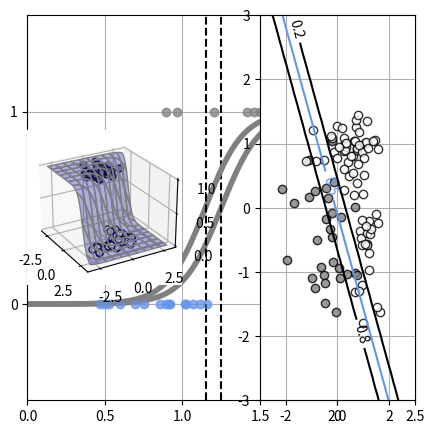
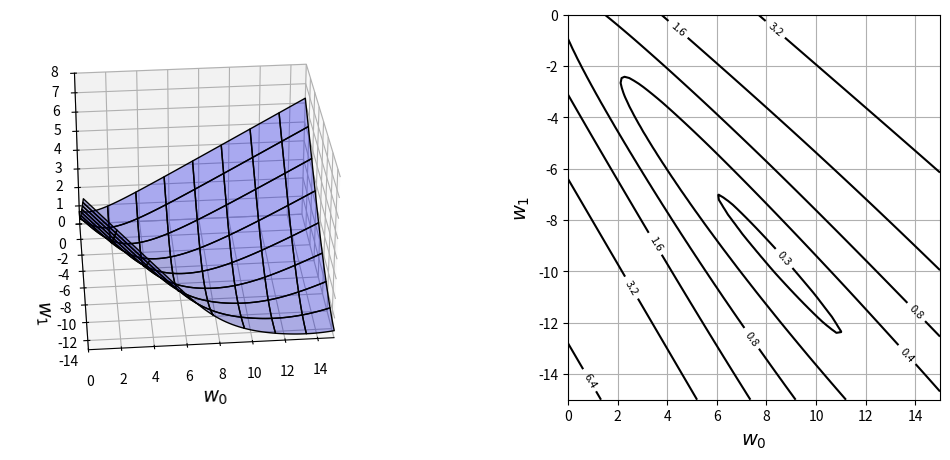
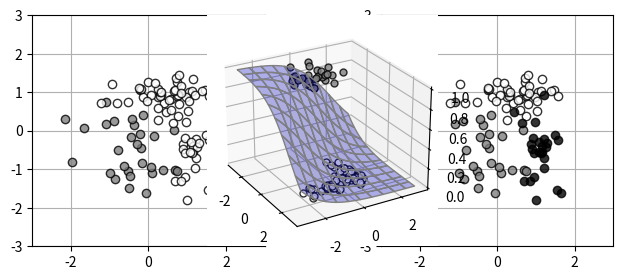
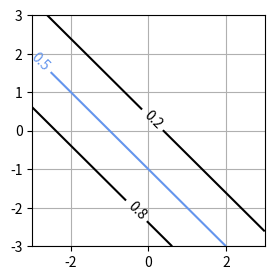

The matplotlib source for these figures, in order: (Note: this script raises an exception after producing the figures.)
# 리스트 6-1-(1)
import numpy as np
import matplotlib.pyplot as plt
#matplotlib inline
# 데이터 생성 --------------------------------
np.random.seed(seed=0) # 난수를 고정
X_min = 0
X_max = 2.5
X_n = 30
X_col = ['cornflowerblue', 'gray']
X = np.zeros(X_n) # 입력 데이터
T = np.zeros(X_n, dtype=np.uint8) # 목표 데이터
Dist_s = [0.4, 0.8] # 무게 분포의 시작 지점
Dist_w = [0.8, 1.6] # 무게 분포의 폭
Pi = 0.5 # 클래스 0의 비율
for n in range(X_n):
    wk = np.random.rand()
    T[n] = 0 * (wk < Pi) + 1 * (wk >= Pi) # (A)
    X[n] = np.random.rand() * Dist_w[T[n]] + Dist_s[T[n]] # (B)
# 데이터 표시 --------------------------------
print('X=' + str(np.round(X, 2))) # 곤충의 무게 출력
print('T=' + str(T)) # 곤충의 성별 출력
# X=[1.67 0.92 1.11 1.41 1.65 2.28 0.47 1.07 2.19 2.08 1.02 0.91 1.16 1.46
#  1.02 0.85 0.89 1.79 1.89 0.75 0.9  1.87 0.5  0.69 1.5  0.96 0.53 1.21
#  0.6  0.49]
# T=[1 0 0 1 1 1 0 0 1 1 0 0 0 1 0 0 0 1 1 0 1 1 0 0 1 1 0 1 0 0]

# 리스트 6-1-(2)
# 무게, 성별 데이터 분포 표시 ----------------------------
def show_data1(x, t): # x=X; t=T
    K = np.max(t) + 1
    for k in range(K): # (A)
        plt.plot(x[t == k], t[t == k], X_col[k], alpha=0.5,
                 linestyle='none', marker='o') # (B)
        plt.grid(True)
        plt.ylim(-.5, 1.5)
        plt.xlim(X_min, X_max)
        plt.yticks([0, 1])

# female=np.round(x[t == k], 2)
# array([0.92, 1.11, 0.47, 1.07, 1.02, 0.91, 1.16, 1.02, 0.85, 0.89, 0.75,
#       0.5 , 0.69, 0.53, 0.6 , 0.49])
# np.round(min(x[t == k]), 2) = 0.47
#fe_min=np.round(min(x[t == k]), 2)
#np.where(female==fe_min)
# (array([2], dtype=int64),)
# fe_max=np.round(max(x[t == k]), 2)
# np.where(female==fe_max)
#  (array([6], dtype=int64),)

# male=np.round(x[t == k], 2)
# array([1.67, 1.41, 1.65, 2.28, 2.19, 2.08, 1.46, 1.79, 1.89, 0.9 , 1.87,
#        1.5 , 0.96, 1.21])
# ma_min=np.round(min(x[t == k]), 2)
# 0.9
# ma_max=np.round(max(x[t == k]), 2)
# 2.28
# np.where(male==ma_min)
# (array([9], dtype=int64),)
# np.where(male==ma_max)
# (array([3], dtype=int64),)

# 메인 ------------------------------------
fig = plt.figure(figsize=(5, 5))
show_data1(X, T)
plt.show()


# 리스트 6-1-(3)
def logistic(x, w): # x=xb, w=W
    y = 1 / (1 + np.exp(-(w[0] * x + w[1])))
    return y

# 리스트 6-1-(4)
def show_logistic(w): # w=W
    xb = np.linspace(X_min, X_max, 100) # X_min=0, X_max=2.5
    # np.round(xb,2)
    # np.round(xb,2)
    # array([0.  , 0.03, 0.05, 0.08, 0.1 , 0.13, 0.15, 0.18, 0.2 , 0.23, 0.25,
    #        0.28, 0.3 , 0.33, 0.35, 0.38, 0.4 , 0.43, 0.45, 0.48, 0.51, 0.53,
    #        0.56, 0.58, 0.61, 0.63, 0.66, 0.68, 0.71, 0.73, 0.76, 0.78, 0.81,
    #        0.83, 0.86, 0.88, 0.91, 0.93, 0.96, 0.98, 1.01, 1.04, 1.06, 1.09,
    #        1.11, 1.14, 1.16, 1.19, 1.21, 1.24, 1.26, 1.29, 1.31, 1.34, 1.36,
    #        1.39, 1.41, 1.44, 1.46, 1.49, 1.52, 1.54, 1.57, 1.59, 1.62, 1.64,
    #        1.67, 1.69, 1.72, 1.74, 1.77, 1.79, 1.82, 1.84, 1.87, 1.89, 1.92,
    #        1.94, 1.97, 1.99, 2.02, 2.05, 2.07, 2.1 , 2.12, 2.15, 2.17, 2.2 ,
    #        2.22, 2.25, 2.27, 2.3 , 2.32, 2.35, 2.37, 2.4 , 2.42, 2.45, 2.47,
    #        2.5 ])
    y = logistic(xb, w)
    # np.round(y,2)
    # np.round(y,2)
    # Out[1126]:
    # array([0.  , 0.  , 0.  , 0.  , 0.  , 0.  , 0.  , 0.  , 0.  , 0.  , 0.  ,
    #        0.  , 0.  , 0.  , 0.  , 0.  , 0.  , 0.  , 0.  , 0.  , 0.  , 0.  ,
    #        0.  , 0.  , 0.01, 0.01, 0.01, 0.01, 0.01, 0.02, 0.02, 0.02, 0.03,
    #        0.03, 0.04, 0.05, 0.06, 0.07, 0.09, 0.11, 0.13, 0.15, 0.18, 0.21,
    #        0.25, 0.29, 0.33, 0.38, 0.42, 0.47, 0.53, 0.58, 0.62, 0.67, 0.71,
    #        0.75, 0.79, 0.82, 0.85, 0.87, 0.89, 0.91, 0.93, 0.94, 0.95, 0.96,
    #        0.97, 0.97, 0.98, 0.98, 0.98, 0.99, 0.99, 0.99, 0.99, 0.99, 1.  ,
    #        1.  , 1.  , 1.  , 1.  , 1.  , 1.  , 1.  , 1.  , 1.  , 1.  , 1.  ,
    #        1.  , 1.  , 1.  , 1.  , 1.  , 1.  , 1.  , 1.  , 1.  , 1.  , 1.  ,
    #        1.  ])
    plt.plot(xb, y, color='gray', linewidth=4)
    # 결정 경계
    i = np.min(np.where(y > 0.5)) # (A)
    # np.where(np.round(y,2) > 0.5)
    # (array([50, 51, 52, 53, 54, 55, 56, 57, 58, 59, 60, 61, 62, 63, 64, 65, 66,
    #         67, 68, 69, 70, 71, 72, 73, 74, 75, 76, 77, 78, 79, 80, 81, 82, 83,
    #         84, 85, 86, 87, 88, 89, 90, 91, 92, 93, 94, 95, 96, 97, 98, 99],
    #        dtype=int64),)

    # np.min(np.where(np.round(y,2) > 0.5)) : 50

    B = (xb[i - 1] + xb[i]) / 2 # (B)
    # xb[i - 1] :  1.23
    # xb[i] :  1.2626
    # B : 1.25

    plt.plot([B, B], [-.5, 1.5], color='k', linestyle='--')
    plt.grid(True)
    return B


# test
W = [8, -10]
show_logistic(W)


# 리스트 6-1-(5)
# 평균 교차 엔트로피 오차 ---------------------
def cee_logistic(w, x, t): # w=W; x=X; t=T # x: 질량, t: 암컷, 수컷
    y = logistic(x, w) # 로지스틱 함수, 확률 함수 (0~1)로 변환
    # logistic(x, w):
    #     y = 1 / (1 + np.exp(-(w[0] * x + w[1])))
    cee = 0
    for n in range(len(y)):
        cee = cee - (t[n] * np.log(y[n]) + (1 - t[n]) * np.log(1 - y[n]))
        # t
        # array([1, 1, 0, 0, 1, 1, 1, 0, 0, 1, 1, 0, 0, 0, 1, 0, 0, 0, 1, 1, 0, 1,
        #        1, 0, 0, 1, 1, 0, 1, 0], dtype=uint8)
        # np.round(y,2) : 로지스틱 확률이 최대가 되는 w0와 w1값을 계산한다. 로그가능도
        #
        # array([1.  , 0.97, 0.06, 0.25, 0.79, 0.96, 1.  , 0.  , 0.19, 1.  , 1.  ,
        #        0.14, 0.06, 0.32, 0.85, 0.14, 0.04, 0.05, 0.99, 0.99, 0.02, 0.06,
        #        0.99, 0.  , 0.01, 0.88, 0.09, 0.  , 0.41, 0.01])
        # 로그가능도 (최대를 찾는)가 cee로 (교차엔트로피함수, 최소를 찾는)계산으로 바뀜으로써,
        # 교차엔트로피함수가 최소가 되도록 하는 w0와 w1값을 계산한다
    cee = cee / X_n
    print(cee)
    return cee


# test
W=[1,1]
cee_logistic(W, X, T)


# 리스트 6-1-(6)
from mpl_toolkits.mplot3d import Axes3D


# 계산 --------------------------------------
xn = 80 # 등고선 표시 해상도
w_range = np.array([[0, 15], [-15, 0]])
x0 = np.linspace(w_range[0, 0], w_range[0, 1], xn)
x1 = np.linspace(w_range[1, 0], w_range[1, 1], xn)
xx0, xx1 = np.meshgrid(x0, x1)
C = np.zeros((len(x1), len(x0)))
w = np.zeros(2)
for i0 in range(xn):
    for i1 in range(xn):
        w[0] = x0[i0]
        w[1] = x1[i1]
        C[i1, i0] = cee_logistic(w, X, T)


# 표시 --------------------------------------
plt.figure(figsize=(12, 5))
#plt.figure(figsize=(9.5, 4))
plt.subplots_adjust(wspace=0.5)
ax = plt.subplot(1, 2, 1, projection='3d')
ax.plot_surface(xx0, xx1, C, color='blue', edgecolor='black',
                rstride=10, cstride=10, alpha=0.3)
ax.set_xlabel('$w_0$', fontsize=14)
ax.set_ylabel('$w_1$', fontsize=14)
ax.set_xlim(0, 15)
ax.set_ylim(-15, 0)
ax.set_zlim(0, 8)
ax.view_init(30, -95)


plt.subplot(1, 2, 2)
cont = plt.contour(xx0, xx1, C, 20, colors='black',
                   levels=[0.26, 0.4, 0.8, 1.6, 3.2, 6.4])
cont.clabel(fmt='%1.1f', fontsize=8)
plt.xlabel('$w_0$', fontsize=14)
plt.ylabel('$w_1$', fontsize=14)
plt.grid(True)
plt.show()


# 리스트 6-1-(7)
# 평균 교차 엔트로피 오차의 미분 --------------
def dcee_logistic(w, x, t):
    y = logistic(x, w)
    dcee = np.zeros(2)
    for n in range(len(y)):
        dcee[0] = dcee[0] + (y[n] - t[n]) * x[n]
        dcee[1] = dcee[1] + (y[n] - t[n])
    dcee = dcee / X_n
    print('dcee= ', dcee) # by sck 2020_02_11
    return dcee


# --- test
W=[1, 1]
dcee_logistic(W, X, T)


# 리스트 6-1-(8)
from scipy.optimize import minimize


# 매개 변수 검색
def fit_logistic(w_init, x, t):
    res1 = minimize(cee_logistic, w_init, args=(x, t),
                    jac=dcee_logistic, method="CG") # (A)
    return res1.x


# 메인 ------------------------------------
plt.figure(1, figsize=(3, 3))
W_init=[1,-1]
W = fit_logistic(W_init, X, T)
print("w0 = {0:.2f}, w1 = {1:.2f}".format(W[0], W[1]))
B=show_logistic(W)
show_data1(X, T)
plt.ylim(-.5, 1.5)
plt.xlim(X_min, X_max)
cee = cee_logistic(W, X, T)
print("CEE = {0:.2f}".format(cee))
print("Boundary = {0:.2f} g".format(B))
plt.show()

# reset

# 리스트 6-2-(1)
import numpy as np
import matplotlib.pyplot as plt
#matplotlib inline


# 데이터 생성 --------------------------------
np.random.seed(seed=1)  # 난수를 고정
N = 100 # 데이터의 수
K = 3 # 분포 수
T3 = np.zeros((N, 3), dtype=np.uint8)
T2 = np.zeros((N, 2), dtype=np.uint8)
X = np.zeros((N, 2))
X_range0 = [-3, 3] # X0 범위 표시 용
X_range1 = [-3, 3] # X1의 범위 표시 용
Mu = np.array([[-.5, -.5], [.5, 1.0], [1, -.5]]) # 분포의 중심
Sig = np.array([[.7, .7], [.8, .3], [.3, .8]]) # 분포의 분산
Pi = np.array([0.4, 0.8, 1]) # (A) 각 분포에 대한 비율 0.4 0.8 1
for n in range(N):
    wk = np.random.rand()
    for k in range(K): # (B)
        if wk < Pi[k]:
            T3[n, k] = 1
            break
    for k in range(2):
        X[n, k] = (np.random.randn() * Sig[T3[n, :] == 1, k]
                   + Mu[T3[n, :] == 1, k])
T2[:, 0] = T3[:, 0]
T2[:, 1] = T3[:, 1] | T3[:, 2]

# 리스트 6-2-(2)
print(X[:5,:])

# 리스트 6-2-(3)
print(T2[:5,:])

# 리스트 6-2-(4)
print(T3[:5,:])

# 리스트 6-2-(5)
# 데이터 표시 --------------------------
def show_data2(x, t):
    wk, K = t.shape
    c = [[.5, .5, .5], [1, 1, 1], [0, 0, 0]]
    for k in range(K):
        temp1=x[t[:, k] == 1, 0] # sckim 2020 02 21
        temp2=x[t[:, k] == 1, 1] # sckim 2020 02 21
        temp=np.array([temp1, temp2]) # sckim
        plt.plot(x[t[:, k] == 1, 0], x[t[:, k] == 1, 1],
                 linestyle='none', markeredgecolor='black',
                 marker='o', color=c[k], alpha=0.8)
        #plt.show() # sck 2020 2 14
        plt.grid(True)


# 메인 ------------------------------

plt.figure(figsize=(7.5, 3))
plt.subplots_adjust(wspace=0.5)
plt.subplot(1, 2, 1)
show_data2(X, T2)
plt.xlim(X_range0)
plt.ylim(X_range1)


plt.subplot(1, 2, 2)
show_data2(X, T3)
plt.xlim(X_range0)
plt.ylim(X_range1)



# 리스트 6-2-(6)
# 로지스틱 회귀 모델 -----------------
def logistic2(x0, x1, w):
    y = 1 / (1 + np.exp(-(w[0] * x0 + w[1] * x1 + w[2])))
    return y


# 리스트 6-2-(7)
# 모델 3D보기 ------------------------------
from mpl_toolkits.mplot3d import axes3d


def show3d_logistic2(ax, w):
    xn = 50
    x0 = np.linspace(X_range0[0], X_range0[1], xn)
    x1 = np.linspace(X_range1[0], X_range1[1], xn)
    xx0, xx1 = np.meshgrid(x0, x1)
    #plt.show()  # sckim 2020 2 21
    y = logistic2(xx0, xx1, w)
    ax.plot_surface(xx0, xx1, y, color='blue', edgecolor='gray',
                    rstride=5, cstride=5, alpha=0.3)
    #plt.show()  # sckim 2020 2 21


def show_data2_3d(ax, x, t):
    c = [[.5, .5, .5], [1, 1, 1]]
    for i in range(2):
        ax.plot(x[t[:, i] == 1, 0], x[t[:, i] == 1, 1], 1 - i,
                marker='o', color=c[i], markeredgecolor='black',
                linestyle='none', markersize=5, alpha=0.8)
        #plt.show()  # sckim 2020 2 21
    Ax.view_init(elev=25, azim=-30)
    #plt.show() # sckim 2020 2 21


# test ---
Ax = plt.subplot(1, 1, 1, projection='3d')
W=[-1, -1, -1]
show3d_logistic2(Ax, W)
show_data2_3d(Ax,X,T2)

plt.show()


# 리스트 6-2-(8)
# 모델 등고선 2D 표시 ------------------------


def show_contour_logistic2(w):
    xn = 30 # 파라미터의 분할 수
    x0 = np.linspace(X_range0[0], X_range0[1], xn)
    x1 = np.linspace(X_range1[0], X_range1[1], xn)
    xx0, xx1 = np.meshgrid(x0, x1)
    #plt.show()  # sckim 2020 2 21
    y = logistic2(xx0, xx1, w)
    cont = plt.contour(xx0, xx1, y, levels=(0.2, 0.5, 0.8),
                       colors=['k', 'cornflowerblue', 'k'])
    #plt.show()  # sckim 2020 2 21
    cont.clabel(fmt='%1.1f', fontsize=10)
    #plt.show()  # sckim 2020 2 21
    plt.grid(True)


# test ---
plt.figure(figsize=(3,3))
W=[-1, -1, -1]
show_contour_logistic2(W)

# 리스트 6-2-(9)
# 크로스 엔트로피 오차 ------------
def cee_logistic2(w, x, t):
    X_n = x.shape[0]
    y = logistic2(x[:, 0], x[:, 1], w)
    cee = 0
    for n in range(len(y)):
        cee = cee - (t[n, 0] * np.log(y[n]) +
                     (1 - t[n, 0]) * np.log(1 - y[n]))
        #print(cee) # sckim 2020 2 22
    cee = cee / X_n
    return cee

# 리스트 6-2-(10)
# 크로스 엔트로피 오차의 미분 ------------
def dcee_logistic2(w, x, t):
    X_n=x.shape[0]
    y = logistic2(x[:, 0], x[:, 1], w)
    dcee = np.zeros(3)
    for n in range(len(y)):
        dcee[0] = dcee[0] + (y[n] - t[n, 0]) * x[n, 0]
        dcee[1] = dcee[1] + (y[n] - t[n, 0]) * x[n, 1]
        dcee[2] = dcee[2] + (y[n] - t[n, 0])
    dcee = dcee / X_n
    return dcee


# test ---
W=[-1, -1, -1]
print(dcee_logistic2(W, X, T2)) # sckim 2020 02 25


# 리스트 6-2-(11)
from scipy.optimize import minimize


# 로지스틱 회귀 모델의 매개 변수 검색 -
def fit_logistic2(w_init, x, t):
    res = minimize(cee_logistic2, w_init, args=(x, t),
                   jac=dcee_logistic2, method="CG")
    return res.x


# 메인 ------------------------------------
plt.figure(1, figsize=(7, 3))
plt.subplots_adjust(wspace=0.5)


Ax = plt.subplot(1, 2, 1, projection='3d')
W_init = [-1, 0, 0]
W = fit_logistic2(W_init, X, T2)
print("w0 = {0:.2f}, w1 = {1:.2f}, w2 = {2:.2f}".format(W[0], W[1], W[2]))
show3d_logistic2(Ax, W)


show_data2_3d(Ax, X, T2)
cee = cee_logistic2(W, X, T2)
print("CEE = {0:.2f}".format(cee))


Ax = plt.subplot(1, 2, 2)
show_data2(X, T2)
show_contour_logistic2(W)
plt.show()


# 리스트 6-2-(12)
# 3 클래스 용 로지스틱 회귀 모델 -----------------


def logistic3(x0, x1, w):
    K = 3
    w = w.reshape((3, 3))
    n = len(x1)
    y = np.zeros((n, K))
    for k in range(K):
        y[:, k] = np.exp(w[k, 0] * x0 + w[k, 1] * x1 + w[k, 2])
    wk = np.sum(y, axis=1)
    wk = y.T/ wk
    y = wk.T
    return y


# test ---
W = np.array([1, 2, 3, 4 ,5, 6, 7, 8, 9])
y = logistic3(X[:3, 0], X[:3, 1], W)
print(np.round(y, 3))


# 리스트 6-2-(13)
# 교차 엔트로피 오차 ------------
def cee_logistic3(w, x, t):
    X_n = x.shape[0]
    y = logistic3(x[:, 0], x[:, 1], w)
    cee = 0
    N, K = y.shape
    for n in range(N):
        for k in range(K):
            cee = cee - (t[n, k] * np.log(y[n, k]))
    cee = cee / X_n
    return cee


# test ----
W = np.array([1, 2, 3, 4 ,5, 6, 7, 8, 9])
print(cee_logistic3(W, X, T3)) # sckim 2020 2 29

# 리스트 6-2-(14)
# 교차 엔트로피 오차의 미분 ------------
def dcee_logistic3(w, x, t):
    X_n = x.shape[0]
    y = logistic3(x[:, 0], x[:, 1], w)
    dcee = np.zeros((3, 3)) # (클래스의 수 K) x (x의 차원 D+1)
    N, K = y.shape
    for n in range(N):
        for k in range(K):
            dcee[k, :] = dcee[k, :] - (t[n, k] - y[n, k])* np.r_[x[n, :], 1]
    dcee = dcee / X_n
    return dcee.reshape(-1)


# test ----
W = np.array([1, 2, 3, 4 ,5, 6, 7, 8, 9]) # random W
print(dcee_logistic3(W, X, T3)) # sckim 2020 3 1  # random W  --> minimize W


# 리스트 6-2-(15)
# 매개 변수 검색 -----------------
def fit_logistic3(w_init, x, t):
    res = minimize(cee_logistic3, w_init, args=(x, t),
                   jac=dcee_logistic3, method="CG")
    return res.x


# 리스트 6-2-(16)
# 모델 등고선 2D 표시 --------------------
def show_contour_logistic3(w):
    xn = 30 # 파라미터의 분할 수
    x0 = np.linspace(X_range0[0], X_range0[1], xn)
    x1 = np.linspace(X_range1[0], X_range1[1], xn)


    xx0, xx1 = np.meshgrid(x0, x1)
    y = np.zeros((xn, xn, 3))
    for i in range(xn):
        wk = logistic3(xx0[:, i], xx1[:, i], w)
        for j in range(3):
            y[:, i, j] = wk[:, j]
    for j in range(3):
        cont = plt.contour(xx0, xx1, y[:, :, j],
                           levels=(0.5, 0.9),
                           colors=['cornflowerblue', 'k'])
        cont.clabel(fmt='%1.1f', fontsize=9)
    plt.grid(True)



# 리스트 6-2-(17)
# 메인 ------------------------------------
W_init = np.zeros((3, 3))
W = fit_logistic3(W_init, X, T3)
print(np.round(W.reshape((3, 3)),2))
cee = cee_logistic3(W, X, T3)
print("CEE = {0:.2f}".format(cee))


plt.figure(figsize=(3, 3))
show_data2(X, T3)
show_contour_logistic3(W)
#show_data2_3d(ax, X, T3) # SCKIM 2020 3 2
plt.show()

'''''''''
def show_data2_3class_3d(ax, x, t): #  sckim  2020 3 2
   c = [[.5, .5, .5], [1, 1, 1]]
   for i in range(3): # range(2) --> range(3) sckim  2020 3 2
       ax.plot(x[t[:, i] == 1, 0], x[t[:, i] == 1, 1], 1 - i,
               marker='o', color=c[i], markeredgecolor='black',
               linestyle='none', markersize=5, alpha=0.8)
       plt.show()  # sckim 2020 2 21
   Ax.view_init(elev=25, azim=-30)
   plt.show() # sckim 2020 2 21


plt.figure(100)
Ax = plt.subplot(1, 1, 1, projection='3d')
#show3d_logistic2(Ax, W)
show_data2_3class_3d(Ax,X,T3) # sckim 2020 2 21
plt.show()

'''
